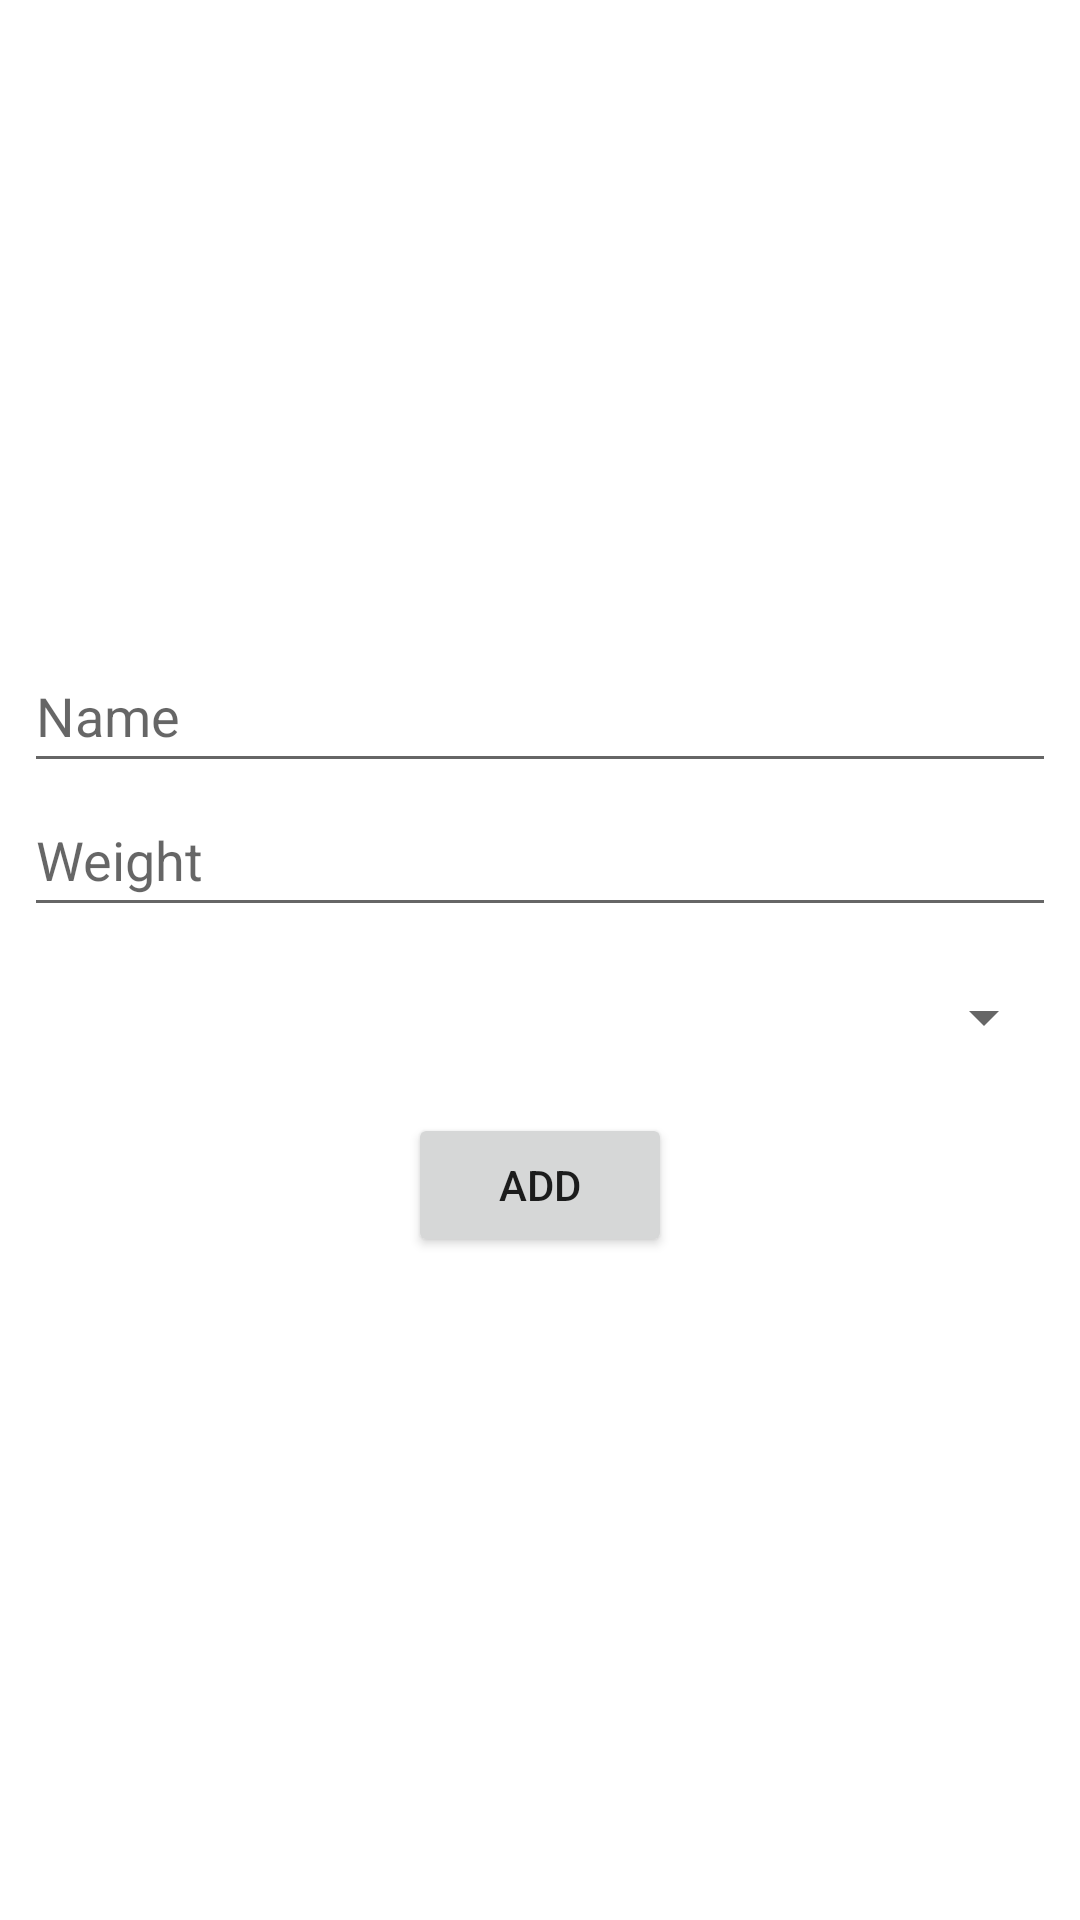

Write the Android layout XML for this screen, with the resource values it uses.
<!-- AndroidManifest.xml: application theme Theme.SpaceOneTest -->
<!-- res/layout/fragment_add_new_product.xml -->
<?xml version="1.0" encoding="utf-8"?>
<layout xmlns:android="http://schemas.android.com/apk/res/android"
    xmlns:tools="http://schemas.android.com/tools">

    <data>

        <variable
            name="product"
            type="com.example.spaceonetest.models.Product" />
    </data>

    <LinearLayout
        android:layout_width="match_parent"
        android:layout_height="match_parent"
        android:gravity="center"
        android:orientation="vertical"
        android:padding="8dp"
        tools:context=".presentation.fragments.UpdateProductFragment">

        <EditText
            android:id="@+id/name_editText"
            android:layout_width="match_parent"
            android:layout_height="wrap_content"
            android:hint="Name"
            android:minHeight="48dp" />

        <EditText
            android:id="@+id/weight_editText"
            android:layout_width="match_parent"
            android:layout_height="wrap_content"
            android:hint="Weight"
            android:minHeight="48dp" />








        <androidx.appcompat.widget.AppCompatSpinner
            android:id="@+id/categories_spinner"
            android:layout_marginTop="6dp"
            android:layout_width="match_parent"
            android:layout_height="wrap_content"
            android:minHeight="48dp"
            android:spinnerMode="dropdown"/>

        <androidx.appcompat.widget.AppCompatButton
            android:id="@+id/add_button"
            android:layout_width="wrap_content"
            android:layout_height="wrap_content"
            android:layout_margin="8dp"
            android:layout_marginEnd="4dp"
            android:text="Add" />
    </LinearLayout>
</layout>
<!-- resources referenced by this layout -->
<resources>
  <style name="Theme.SpaceOneTest" parent="Theme.MaterialComponents.DayNight.DarkActionBar">
          
          <item name="colorPrimary">@color/purple_500</item>
          <item name="colorPrimaryVariant">@color/purple_700</item>
          <item name="colorOnPrimary">@color/white</item>
          
          <item name="colorSecondary">@color/teal_200</item>
          <item name="colorSecondaryVariant">@color/teal_700</item>
          <item name="colorOnSecondary">@color/black</item>
          
          <item name="android:statusBarColor" tools:targetApi="l">?attr/colorPrimaryVariant</item>
          
      </style>
  <!-- not gathered from this repository: default colours our renderer supplied (Android Studio template values) -->
  <color name="purple_500">#FF6200EE</color>
  <color name="purple_700">#FF3700B3</color>
  <color name="teal_200">#FF03DAC5</color>
  <color name="teal_700">#FF018786</color>
  <color name="black">#FF000000</color>
  <color name="white">#FFFFFFFF</color>
</resources>
